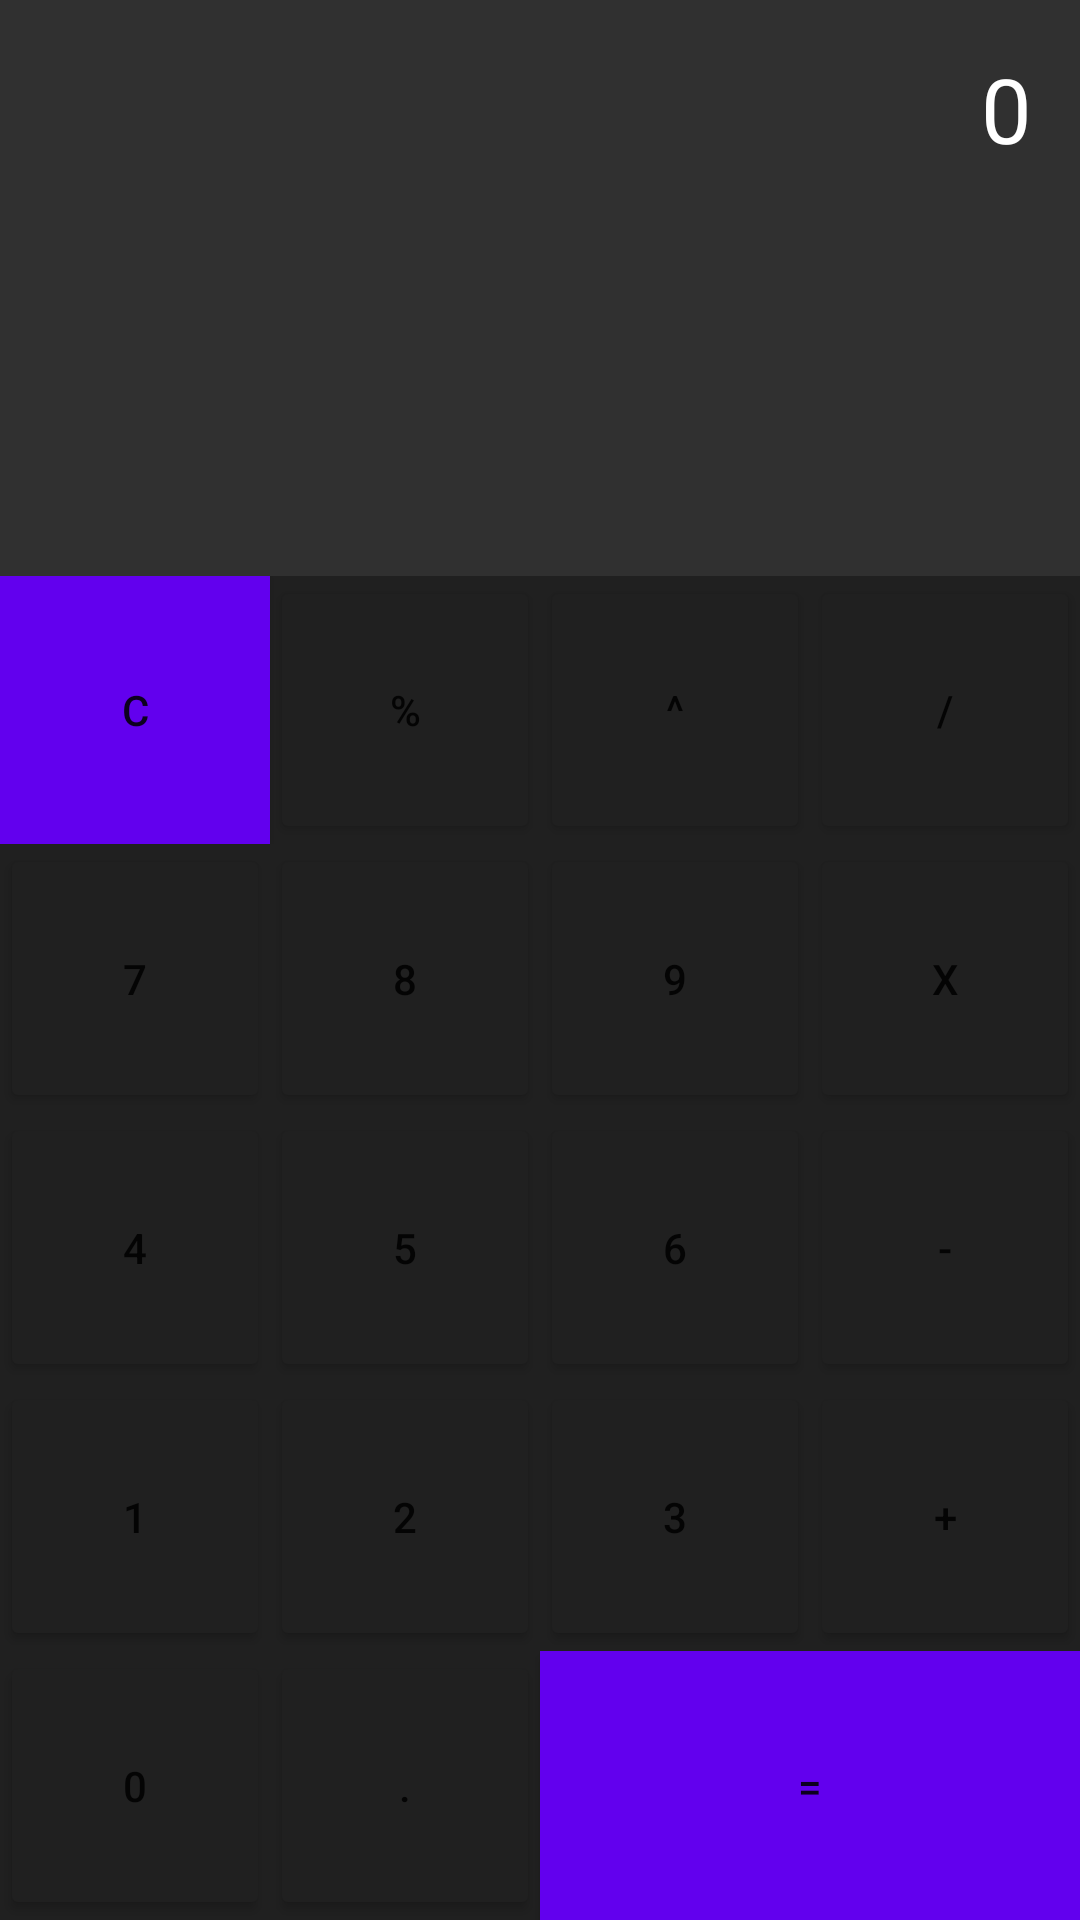

Here is an Android app screen rendered from its layout file. Give the layout XML and the strings, colors and styles it references.
<!-- AndroidManifest.xml: application theme Theme.AndroidCalculator -->
<!-- res/layout/fragment_calculator.xml -->
<?xml version="1.0" encoding="utf-8"?>
<LinearLayout
    xmlns:android="http://schemas.android.com/apk/res/android"
    xmlns:tools="http://schemas.android.com/tools"
    android:layout_width="match_parent"
    android:layout_height="match_parent"
    android:orientation="vertical"
    android:background="@color/darkGrey"
    android:backgroundTint="@null"

    tools:context=".MainActivity">

    <LinearLayout
        android:layout_width="match_parent"
        android:layout_height="0dp"
        android:layout_weight="3"
        android:orientation="vertical"
        android:background="@color/lightGrey"
        >
        <TextView
            android:id="@+id/text_visor"
            android:layout_width="wrap_content"
            android:layout_height="wrap_content"
            android:textAlignment="textEnd"
            android:layout_gravity="end"
            android:padding="16dp"
            android:textSize="30sp"
            android:textColor="@color/white"
            android:text="0"
            />

    </LinearLayout>

    <LinearLayout
        android:layout_width="match_parent"
        android:layout_height="0dp"
        android:orientation="vertical"
        android:layout_weight="7">

        <LinearLayout
            android:layout_width="match_parent"
            android:layout_height="0dp"
            android:layout_weight="1">

            <Button
                android:id="@+id/button_clear"
                android:layout_width="0dp"
                android:layout_height="match_parent"
                android:layout_weight="1"
                android:background="@color/purple_500"
                android:text="C"/>


            <Button
                android:id="@+id/button_rest"
                android:layout_width="0dp"
                android:layout_height="match_parent"
                android:layout_weight="1"
                android:backgroundTint="@color/darkGrey"
                android:text="%"/>

            <Button
                android:id="@+id/button_exponent"
                android:layout_width="0dp"
                android:layout_height="match_parent"
                android:layout_weight="1"
                android:backgroundTint="@color/darkGrey"
                android:text="^"/>

            <Button
                android:id="@+id/button_division"
                android:layout_width="0dp"
                android:layout_height="match_parent"
                android:layout_weight="1"
                android:backgroundTint="@color/darkGrey"
                android:text="/"/>

        </LinearLayout>

        <LinearLayout
            android:layout_width="match_parent"
            android:layout_height="0dp"
            android:layout_weight="1">

            <Button
                android:id="@+id/button_7"
                android:layout_width="0dp"
                android:layout_height="match_parent"
                android:layout_weight="1"
                android:backgroundTint="@color/darkGrey"
                android:text="7"/>


            <Button
                android:id="@+id/button_8"
                android:layout_width="0dp"
                android:layout_height="match_parent"
                android:layout_weight="1"
                android:backgroundTint="@color/darkGrey"
                android:text="8"/>

            <Button
                android:id="@+id/button_9"
                android:layout_width="0dp"
                android:layout_height="match_parent"
                android:layout_weight="1"
                android:backgroundTint="@color/darkGrey"
                android:text="9"/>

            <Button
                android:id="@+id/button_multiplication"
                android:layout_width="0dp"
                android:layout_height="match_parent"
                android:layout_weight="1"
                android:backgroundTint="@color/darkGrey"
                android:text="x"/>

        </LinearLayout>

        <LinearLayout
            android:layout_width="match_parent"
            android:layout_height="0dp"
            android:layout_weight="1">

            <Button
                android:id="@+id/button_4"
                android:layout_width="0dp"
                android:layout_height="match_parent"
                android:layout_weight="1"
                android:backgroundTint="@color/darkGrey"
                android:text="4"/>


            <Button
                android:id="@+id/button_5"
                android:layout_width="0dp"
                android:layout_height="match_parent"
                android:layout_weight="1"
                android:backgroundTint="@color/darkGrey"
                android:text="5"/>

            <Button
                android:id="@+id/button_6"
                android:layout_width="0dp"
                android:layout_height="match_parent"
                android:layout_weight="1"
                android:backgroundTint="@color/darkGrey"
                android:text="6"/>

            <Button
                android:id="@+id/button_subtraction"
                android:layout_width="0dp"
                android:layout_height="match_parent"
                android:layout_weight="1"
                android:backgroundTint="@color/darkGrey"
                android:text="-"/>

        </LinearLayout>

        <LinearLayout
            android:layout_width="match_parent"
            android:layout_height="0dp"
            android:layout_weight="1">

            <Button
                android:id="@+id/button_1"
                android:layout_width="0dp"
                android:layout_height="match_parent"
                android:layout_weight="1"
                android:backgroundTint="@color/darkGrey"
                android:text="1"/>


            <Button
                android:id="@+id/button_2"
                android:layout_width="0dp"
                android:layout_height="match_parent"
                android:layout_weight="1"
                android:backgroundTint="@color/darkGrey"
                android:text="2"/>

            <Button
                android:id="@+id/button_3"
                android:layout_width="0dp"
                android:layout_height="match_parent"
                android:layout_weight="1"
                android:backgroundTint="@color/darkGrey"
                android:text="3"/>

            <Button
                android:id="@+id/button_addition"
                android:layout_width="0dp"
                android:layout_height="match_parent"
                android:layout_weight="1"
                android:backgroundTint="@color/darkGrey"
                android:text="+"/>

        </LinearLayout>

        <LinearLayout
            android:layout_width="match_parent"
            android:layout_height="0dp"
            android:layout_weight="1">


            <Button
                android:id="@+id/button_0"
                android:layout_width="0dp"
                android:layout_height="match_parent"
                android:layout_weight="1"
                android:backgroundTint="@color/darkGrey"
                android:text="0"/>


            <Button
                android:id="@+id/button_dot"
                android:layout_width="0dp"
                android:layout_height="match_parent"
                android:layout_weight="1"
                android:backgroundTint="@color/darkGrey"
                android:text="."/>
            <Button
                android:id="@+id/button_equals"
                android:layout_width="0dp"
                android:layout_height="match_parent"
                android:layout_weight="2"
                android:background="@color/purple_500"
                android:text="="/>

        </LinearLayout>




    </LinearLayout>





</LinearLayout>
<!-- resources referenced by this layout -->
<resources>
  <color name="darkGrey">#202020</color>
  <color name="lightGrey">#303030</color>
  <color name="purple_500">#FF6200EE</color>
  <color name="white">#FFFFFFFF</color>
  <style name="Theme.AndroidCalculator" parent="Theme.MaterialComponents.DayNight.DarkActionBar">
          
          <item name="colorPrimary">@color/purple_500</item>
          <item name="colorPrimaryVariant">@color/purple_700</item>
          <item name="colorOnPrimary">@color/white</item>
          
          <item name="colorSecondary">@color/teal_200</item>
          <item name="colorSecondaryVariant">@color/teal_700</item>
          <item name="colorOnSecondary">@color/black</item>
          
          <item name="android:statusBarColor" tools:targetApi="l">?attr/colorPrimaryVariant</item>
          
          <item name="windowActionBar">false</item>
          <item name="windowNoTitle">true</item>
      </style>
  <color name="purple_700">#FF3700B3</color>
  <color name="teal_200">#FF03DAC5</color>
  <color name="teal_700">#FF018786</color>
  <color name="black">#FF000000</color>
</resources>
